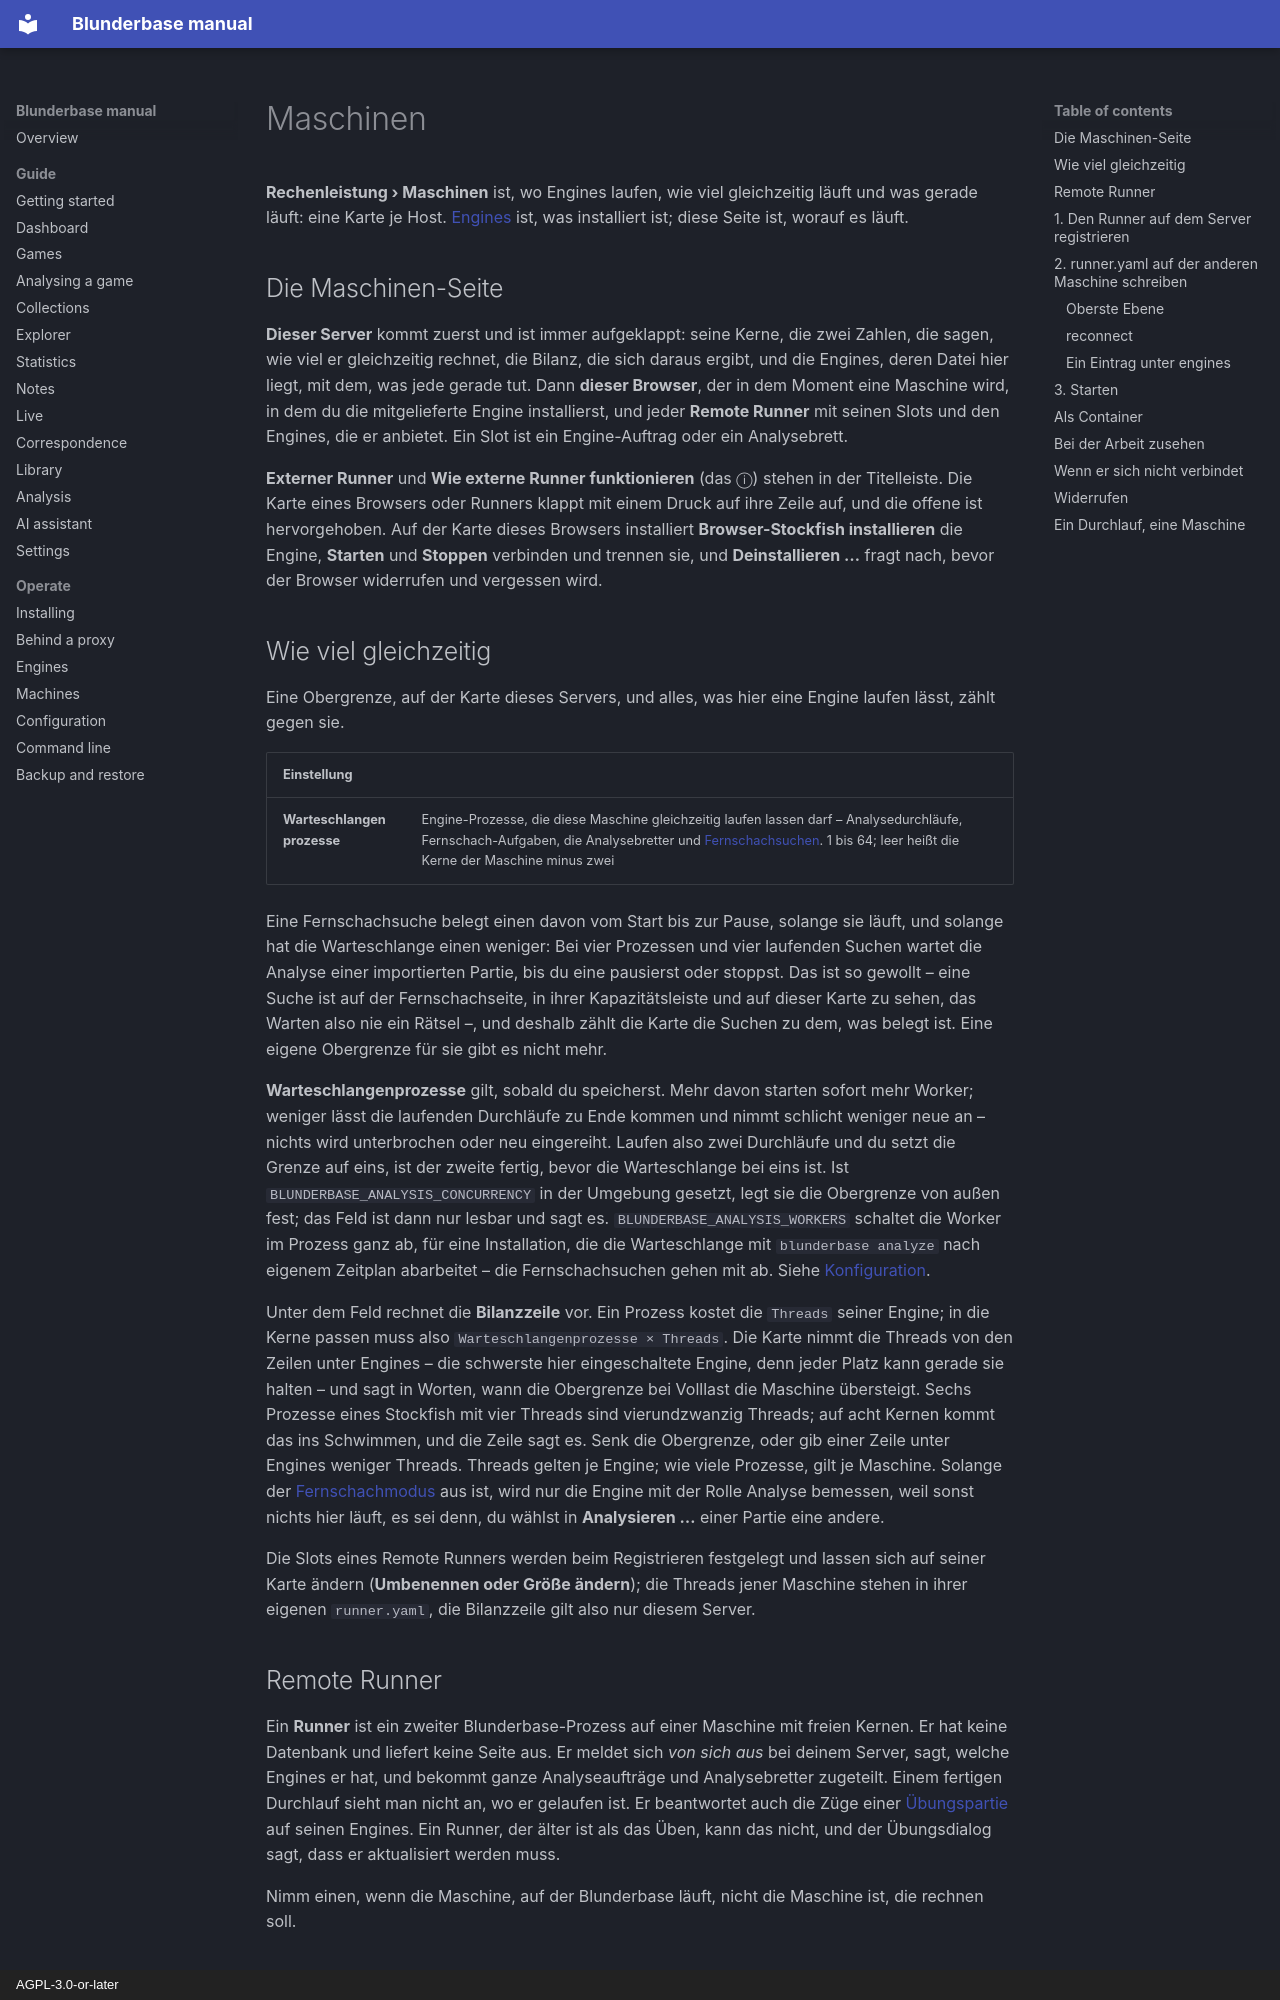

repository: philphilphil/blunderbase · page: de/operate/runners/index.html · generator: mkdocs · copyright: AGPL-3.0-or-later

# Maschinen

**Rechenleistung › Maschinen** ist, wo Engines laufen, wie viel gleichzeitig läuft und was
gerade läuft: eine Karte je Host. [Engines](engines.md) ist, was installiert ist; diese
Seite ist, worauf es läuft.

## Die Maschinen-Seite { #the-machines-page }

**Dieser Server** kommt zuerst und ist immer aufgeklappt: seine Kerne, die zwei Zahlen, die
sagen, wie viel er gleichzeitig rechnet, die Bilanz, die sich daraus ergibt, und die
Engines, deren Datei hier liegt, mit dem, was jede gerade tut. Dann **dieser Browser**, der
in dem Moment eine Maschine wird, in dem du die mitgelieferte Engine installierst, und jeder
**Remote Runner** mit seinen Slots und den Engines, die er anbietet. Ein Slot ist ein
Engine-Auftrag oder ein Analysebrett.

**Externer Runner** und **Wie externe Runner funktionieren** (das ⓘ) stehen in der
Titelleiste. Die Karte eines Browsers oder Runners klappt mit einem Druck auf ihre Zeile auf,
und die offene ist hervorgehoben. Auf der Karte dieses Browsers installiert **Browser-Stockfish
installieren** die Engine, **Starten** und **Stoppen** verbinden und trennen sie, und
**Deinstallieren …** fragt nach, bevor der Browser widerrufen und vergessen wird.
